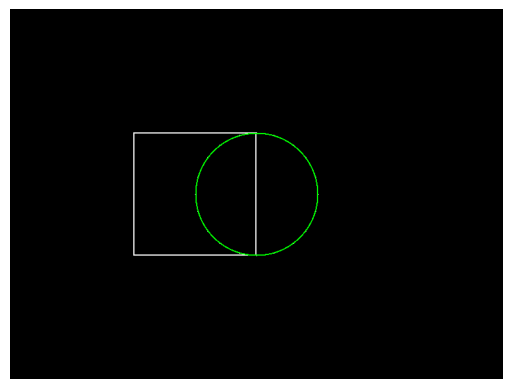

This figure's Python source:
#
import numpy as np
import matplotlib.pyplot as plt

# Define constants
WIDTH = 800
HEIGHT = 600

# Function to initialize the A-buffer
def initialize_abuffer(width, height):
    abuffer = [[[] for _ in range(width)] for _ in range(height)]
    return abuffer

# Function to update A-buffer with a new fragment
def update_abuffer(abuffer, x, y, depth, color):
    if 0 <= x < WIDTH and 0 <= y < HEIGHT:
        if not abuffer[y][x] or depth < abuffer[y][x][0]:
            abuffer[y][x] = [depth, color]
    return abuffer

# Function to composite final image from A-buffer
def composite_abuffer(abuffer):
    image = np.zeros((HEIGHT, WIDTH, 3))
    for y in range(HEIGHT):
        for x in range(WIDTH):
            if abuffer[y][x]:
                image[y, x] = abuffer[y][x][1]
    return image

# Function to render a simple 2D scene
def render_scene():
    abuffer = initialize_abuffer(WIDTH, HEIGHT)
    
    # Render a red rectangle with a white border
    for y in range(200, 400):
        for x in range(200, 400):
            depth = 0.5  # Arbitrary depth value
            if (x in range(200, 202) or x in range(398, 400) or y in range(200, 202) or y in range(398, 400)):
                color = [1.0, 1.0, 1.0]  # White color for the border
            else:
                continue  # Skip internal pixels
            abuffer = update_abuffer(abuffer, x, y, depth, color)
    
    # Render a green circle with a white border
    center_x = 400
    center_y = 300
    radius = 100
    border_width = 2
    
    for y in range(HEIGHT):
        for x in range(WIDTH):
            distance_to_center = ((x - center_x) ** 2 + (y - center_y) ** 2) ** 0.5
            if (radius - border_width <= distance_to_center <= radius) and (distance_to_center >= radius - border_width):
                depth = 0.4  # Arbitrary depth value
                if distance_to_center < radius:
                    color = [0.0, 1.0, 0.0]  # Green color for the circle
                else:
                    color = [1.0, 1.0, 1.0]  # White color for the border
                abuffer = update_abuffer(abuffer, x, y, depth, color)
    
    # Composite final image
    image = composite_abuffer(abuffer)
    
    return image


# Main function
def main():
    image = render_scene()
    plt.imshow(image)
    plt.axis('off')
    plt.show()

if __name__ == "__main__":
    main()